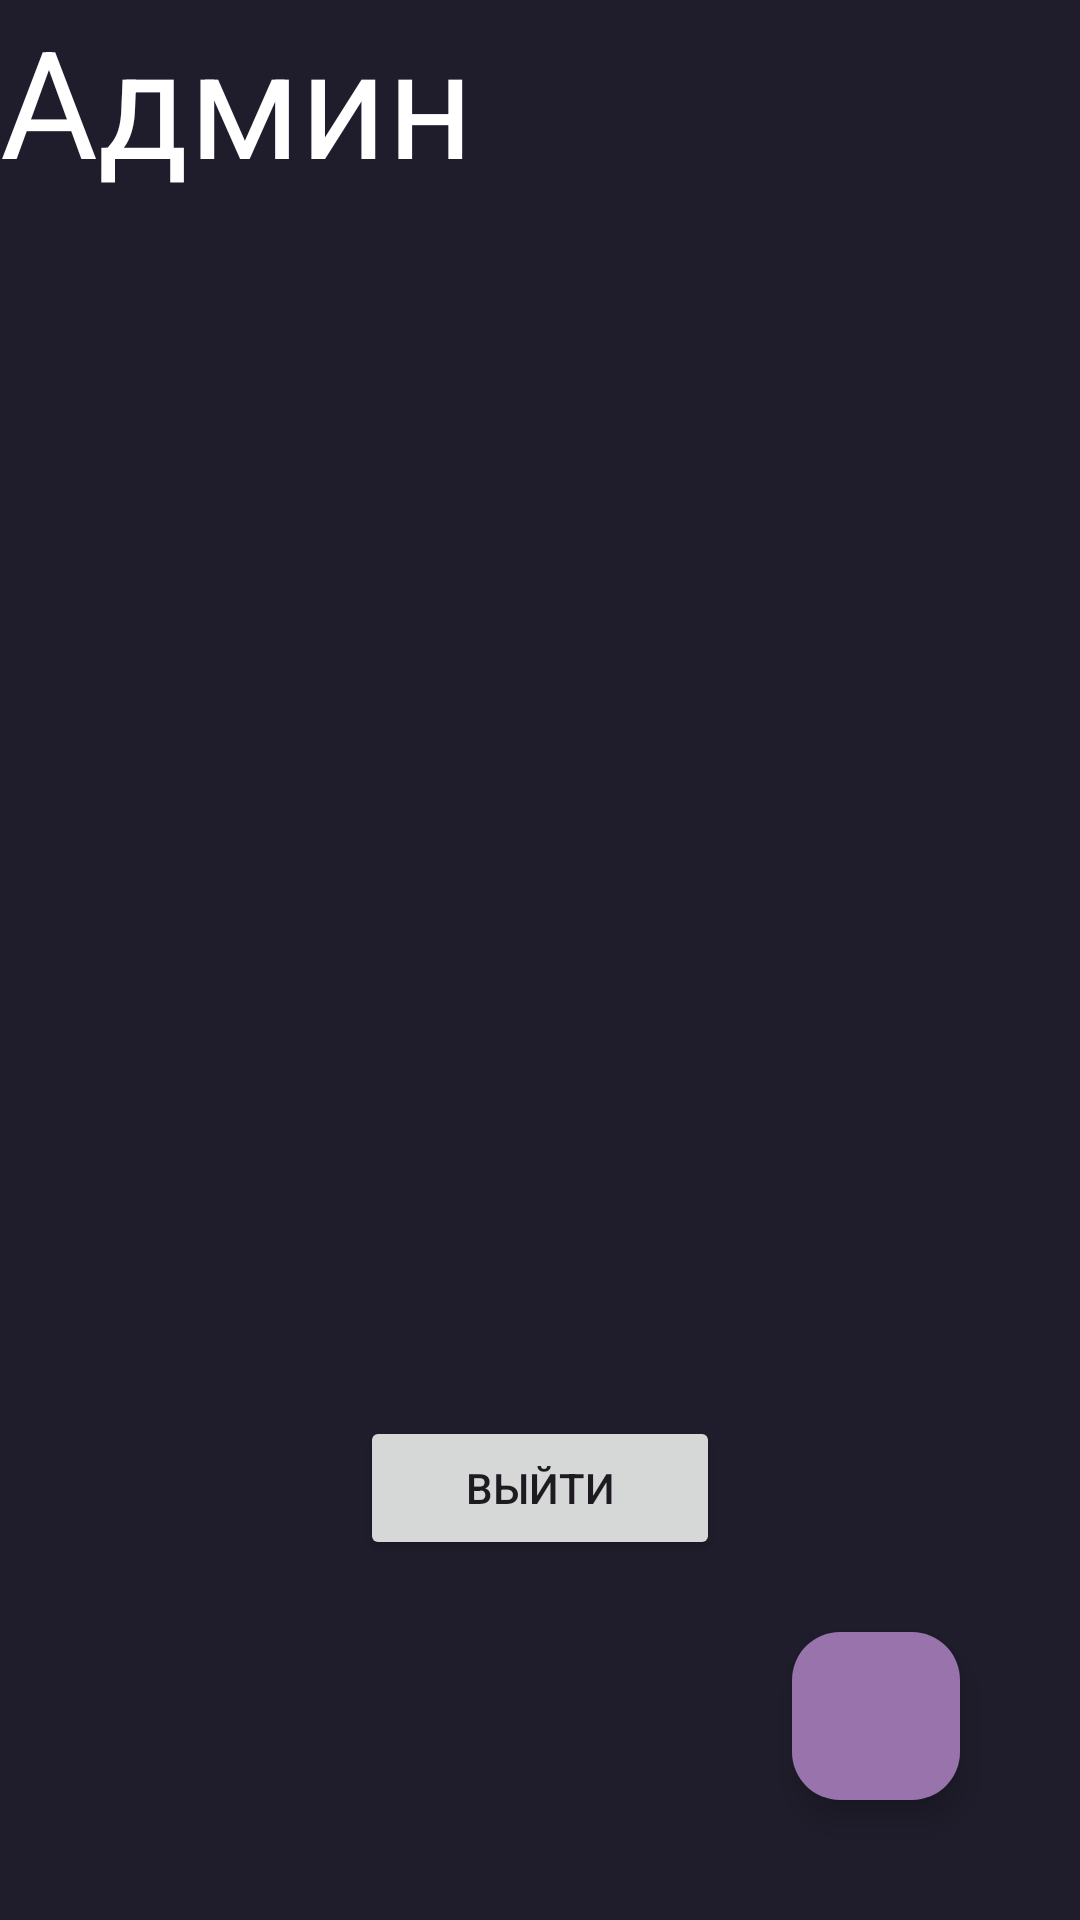

Here is an Android app screen rendered from its layout file. Give the layout XML and the strings, colors and styles it references.
<!-- AndroidManifest.xml: application theme Theme.Material3.Light -->
<!-- res/layout/fragment_super_profile.xml -->
<?xml version="1.0" encoding="utf-8"?>
<RelativeLayout xmlns:android="http://schemas.android.com/apk/res/android"
    xmlns:tools="http://schemas.android.com/tools"
    android:layout_width="match_parent"
    android:layout_height="match_parent"
    android:background="@color/main_color"
    tools:context=".Fragments.SuperProfileFragment">

    <TextView
        android:layout_width="match_parent"
        android:layout_height="match_parent"
        android:text="Админ"
        android:textColor="@color/white"
        android:textSize="50sp" />

    <Button
        android:id="@+id/logout"
        android:layout_width="wrap_content"
        android:layout_height="wrap_content"
        android:layout_alignParentLeft="true"
        android:layout_alignParentRight="true"
        android:layout_alignParentBottom="true"
        android:layout_margin="120dp"
        android:text="@string/logout" />

    <com.google.android.material.floatingactionbutton.FloatingActionButton
        android:id="@+id/fab"
        android:layout_width="wrap_content"
        android:layout_height="wrap_content"
        android:layout_alignParentEnd="true"
        android:layout_alignParentBottom="true"
        android:layout_margin="40dp"
        android:backgroundTint="@color/lavender"
        android:src="@drawable/baseline_add_24" />

</RelativeLayout>
<!-- resources referenced by this layout -->
<resources>
  <color name="lavender">#9873AC</color>
  <color name="main_color">#1F1D2B</color>
  <color name="white">#FFFFFFFF</color>
  <string name="logout">Выйти</string>
</resources>
